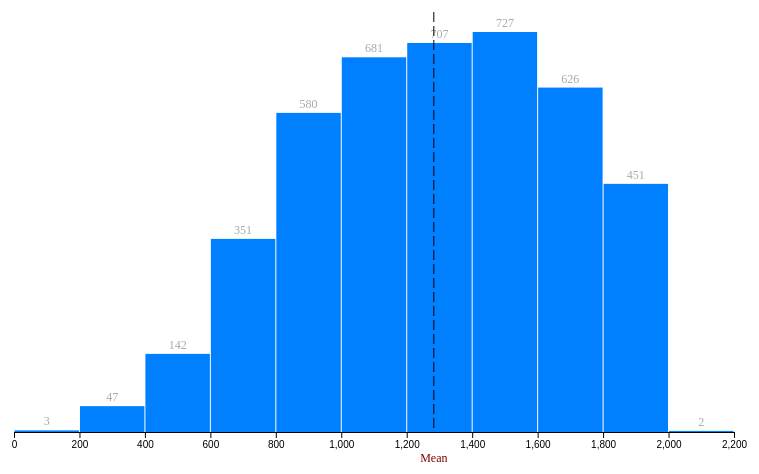
D3 v6 page, settled after 360 driven frames (6 s of simulated time); the page loaded 1 data file(s).


// ── bar.js
async function drawBar(){
	const dataset = await d3.json("./forviz.json"); 

	const humidityAccessor = d => d; 
	const yAccessor = d => d.length;

	const width = 800;
	let dimensions = {
		width : width, 
		height: width * 0.6, 
		margin: {
			top: 30, 
			right: 30, 
			bottom: 50, 
			left: 50
		}
	}; 

	dimensions.boundedWidth = dimensions.width - dimensions.margin.left - dimensions.margin.right; 
	dimensions.boundedHeight = dimensions.height - dimensions.margin.top - dimensions.margin.bottom; 

	const wrapper = d3.select("#wrapper").append("svg")
										.attr("width", dimensions.width)
										.attr("height", dimensions.height);

	const bounds = wrapper.append("g")	
						.style("transform", `translate(${dimensions.margin.left}px,${dimensions.margin.top}px)`);

	const xScaler = d3.scaleLinear()
					.domain(d3.extent(dataset, humidityAccessor))
					.range([0, dimensions.boundedWidth])
					.nice();

	const binsGen = d3.bin()
					.domain(xScaler.domain())
					.value(humidityAccessor)
					.thresholds(12); 


	const bins = binsGen(dataset); 
	console.log(bins); 

	const yScaler = d3.scaleLinear()
					.domain([0, d3.max(bins, yAccessor)])
					.range([dimensions.boundedHeight, 0]); 

	const binGroup = bounds.append("g"); 
	const binGroups = binGroup.selectAll("g")
								.data(bins)
								.enter()
								.append("g");

	const barPadding = 1; 
	const barRect = binGroups.append("rect")
							.attr("x", d=>xScaler(d.x0) + barPadding/2)
							.attr("y", d=> yScaler(yAccessor(d)))
							.attr("width", d=> d3.max([0, xScaler(d.x1) - xScaler(d.x0) - barPadding]))
							.attr("height", d=> dimensions.boundedHeight - yScaler(yAccessor(d)))
							.attr("fill", "#0080FF");


	let xAxisGen = d3.axisBottom().scale(xScaler);
	let yAxisGen = d3.axisLeft().scale(yScaler);

	const axisX = bounds.append("g").call(xAxisGen).style("transform",`translateY(${dimensions.boundedHeight}px)`); 
	//const axisY = bounds.append("g").call(yAxisGen); 

	const mean = d3.mean(dataset, humidityAccessor); 
	console.log(mean);

	const meanLine = bounds.append("line")
							.attr("x1", xScaler(mean))
							.attr("x2", xScaler(mean))
							.attr("y1", -20)
							.attr("y2", dimensions.boundedHeight)
							.attr("stroke", "black")
							.attr("stroke-dasharray", "10px 4px"); 

	const meanLabel = bounds.append("text")
							.attr("x", xScaler(mean))
							.attr("y", dimensions.boundedHeight + 30)
							.text("Mean")
							.attr("fill", "maroon")
							.attr("font-size", "12px")
							.attr("text-anchor", "middle");

	const barText = binGroups.filter(yAccessor)
							.append("text")
							.attr("x", d => xScaler(d.x0) + (xScaler(d.x1) - xScaler(d.x0))/2)
							.attr("y", d => yScaler(yAccessor(d)) - 5)
							.text(yAccessor)
							.attr("fill","darkgrey")
  							.attr("font-size","12px")
      						.attr("text-anchor","middle");
}

drawBar(); 

### data: forviz.json
[
 92,
 99,
 163,
 214,
 220,
 225,
 225,
 227,
 "... 4,309 more items"
]